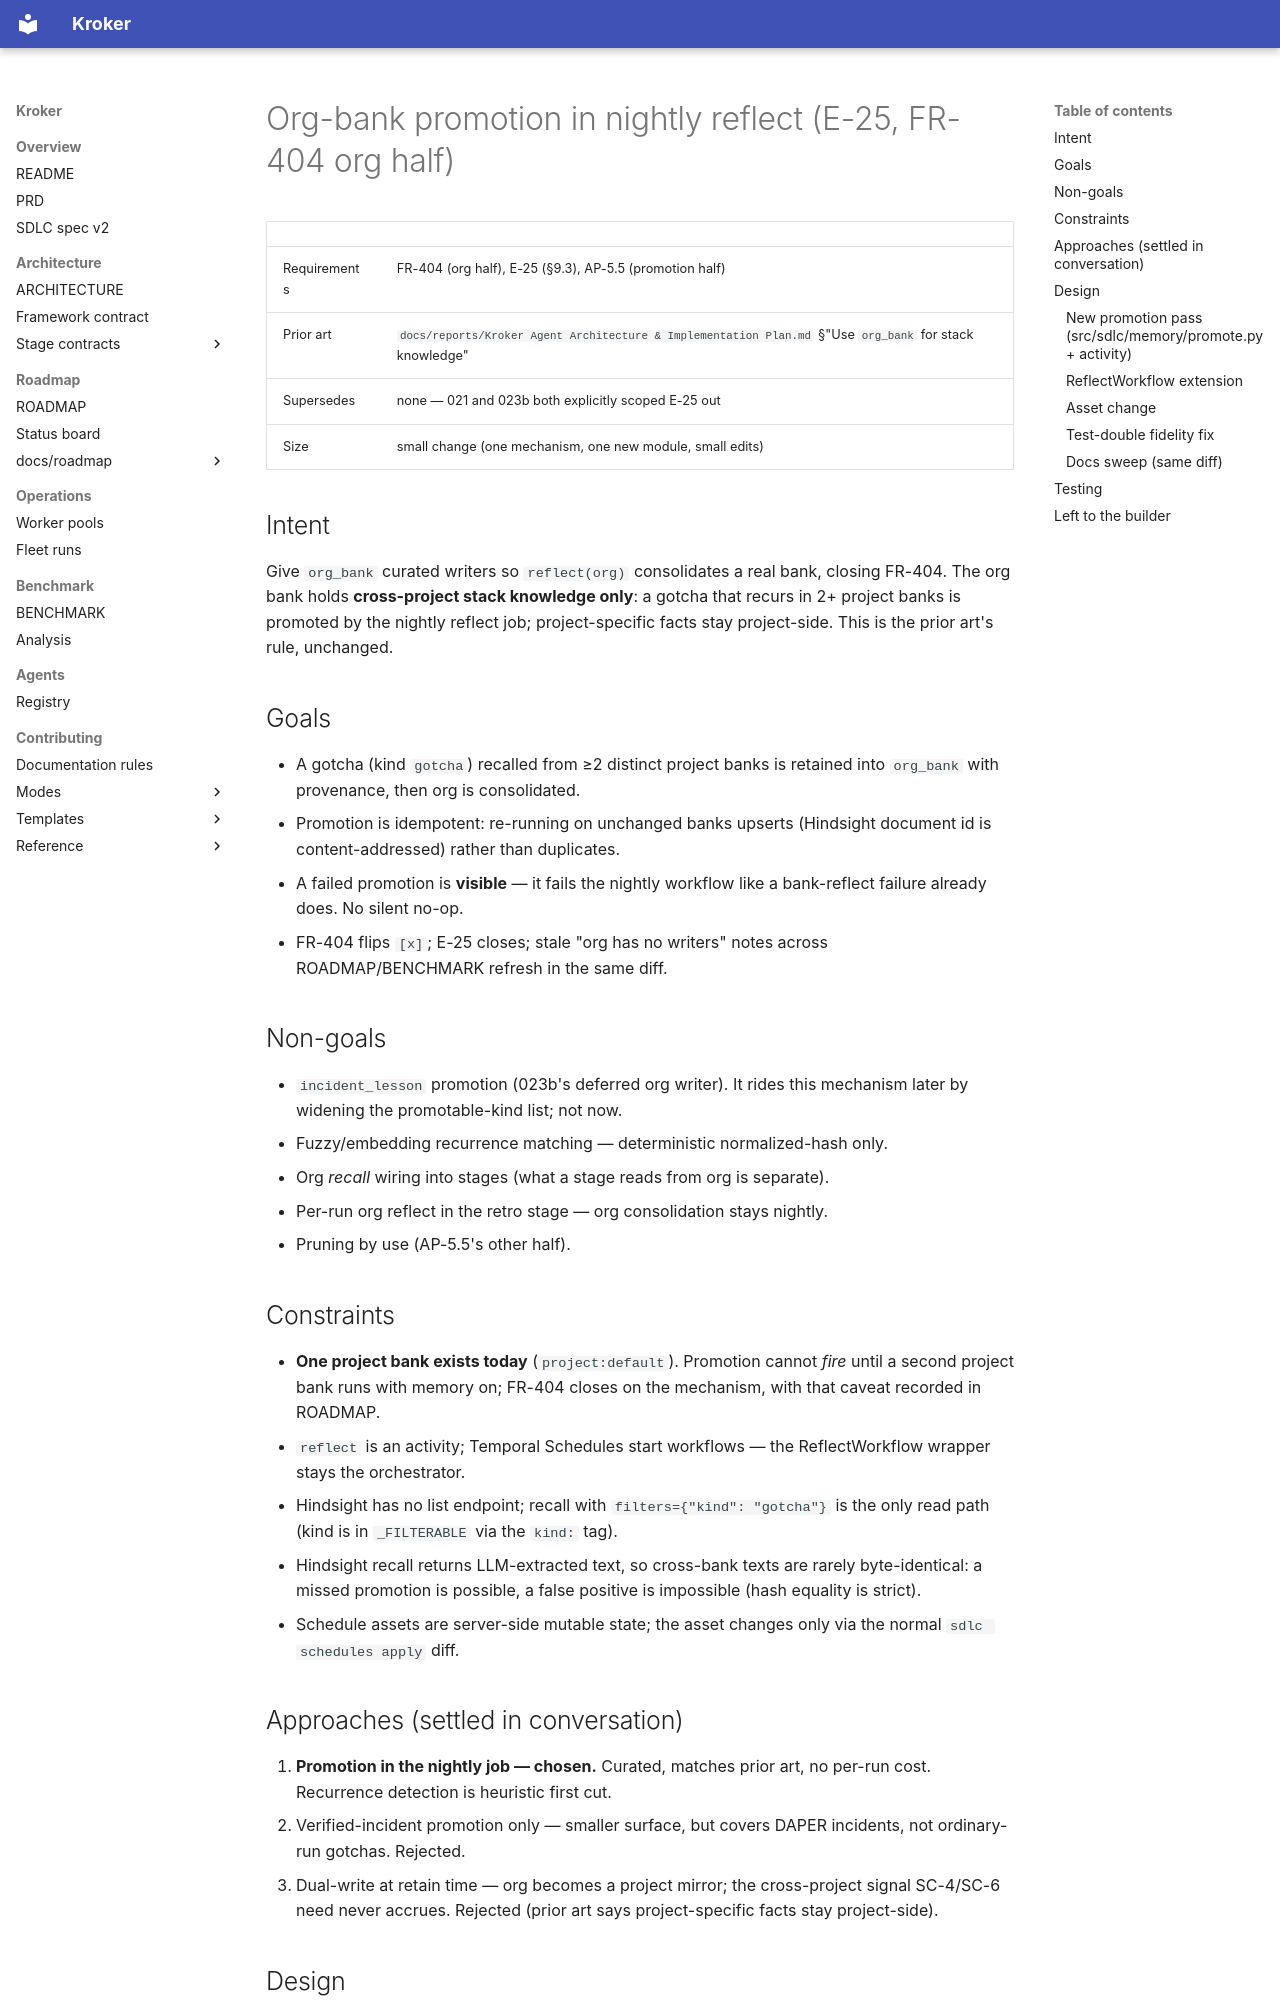

repository: Kit-Kroker/Kroker · page: superpowers/specs/2026-11-19-org-bank-promotion-design/index.html · generator: mkdocs

# Org-bank promotion in nightly reflect (E-25, FR-404 org half)

| | |
|---|---|
| Requirements | FR-404 (org half), E-25 (§9.3), AP-5.5 (promotion half) |
| Prior art | `docs/reports/Kroker Agent Architecture & Implementation Plan.md` §"Use `org_bank` for stack knowledge" |
| Supersedes | none — 021 and 023b both explicitly scoped E-25 out |
| Size | small change (one mechanism, one new module, small edits) |

## Intent

Give `org_bank` curated writers so `reflect(org)` consolidates a real bank,
closing FR-404. The org bank holds **cross-project stack knowledge only**: a
gotcha that recurs in 2+ project banks is promoted by the nightly reflect
job; project-specific facts stay project-side. This is the prior art's rule,
unchanged.

## Goals

- A gotcha (kind `gotcha`) recalled from ≥2 distinct project banks is
  retained into `org_bank` with provenance, then org is consolidated.
- Promotion is idempotent: re-running on unchanged banks upserts (Hindsight
  document id is content-addressed) rather than duplicates.
- A failed promotion is **visible** — it fails the nightly workflow like a
  bank-reflect failure already does. No silent no-op.
- FR-404 flips `[x]`; E-25 closes; stale "org has no writers" notes across
  ROADMAP/BENCHMARK refresh in the same diff.

## Non-goals

- `incident_lesson` promotion (023b's deferred org writer). It rides this
  mechanism later by widening the promotable-kind list; not now.
- Fuzzy/embedding recurrence matching — deterministic normalized-hash only.
- Org *recall* wiring into stages (what a stage reads from org is separate).
- Per-run org reflect in the retro stage — org consolidation stays nightly.
- Pruning by use (AP-5.5's other half).

## Constraints

- **One project bank exists today** (`project:default`). Promotion cannot
  *fire* until a second project bank runs with memory on; FR-404 closes on
  the mechanism, with that caveat recorded in ROADMAP.
- `reflect` is an activity; Temporal Schedules start workflows — the
  ReflectWorkflow wrapper stays the orchestrator.
- Hindsight has no list endpoint; recall with `filters={"kind": "gotcha"}`
  is the only read path (kind is in `_FILTERABLE` via the `kind:` tag).
- Hindsight recall returns LLM-extracted text, so cross-bank texts are
  rarely byte-identical: a missed promotion is possible, a false positive is
  impossible (hash equality is strict).
- Schedule assets are server-side mutable state; the asset changes only via
  the normal `sdlc schedules apply` diff.

## Approaches (settled in conversation)

1. **Promotion in the nightly job — chosen.** Curated, matches prior art,
   no per-run cost. Recurrence detection is heuristic first cut.
2. Verified-incident promotion only — smaller surface, but covers DAPER
   incidents, not ordinary-run gotchas. Rejected.
3. Dual-write at retain time — org becomes a project mirror; the
   cross-project signal SC-4/SC-6 need never accrues. Rejected (prior art
   says project-specific facts stay project-side).

## Design
